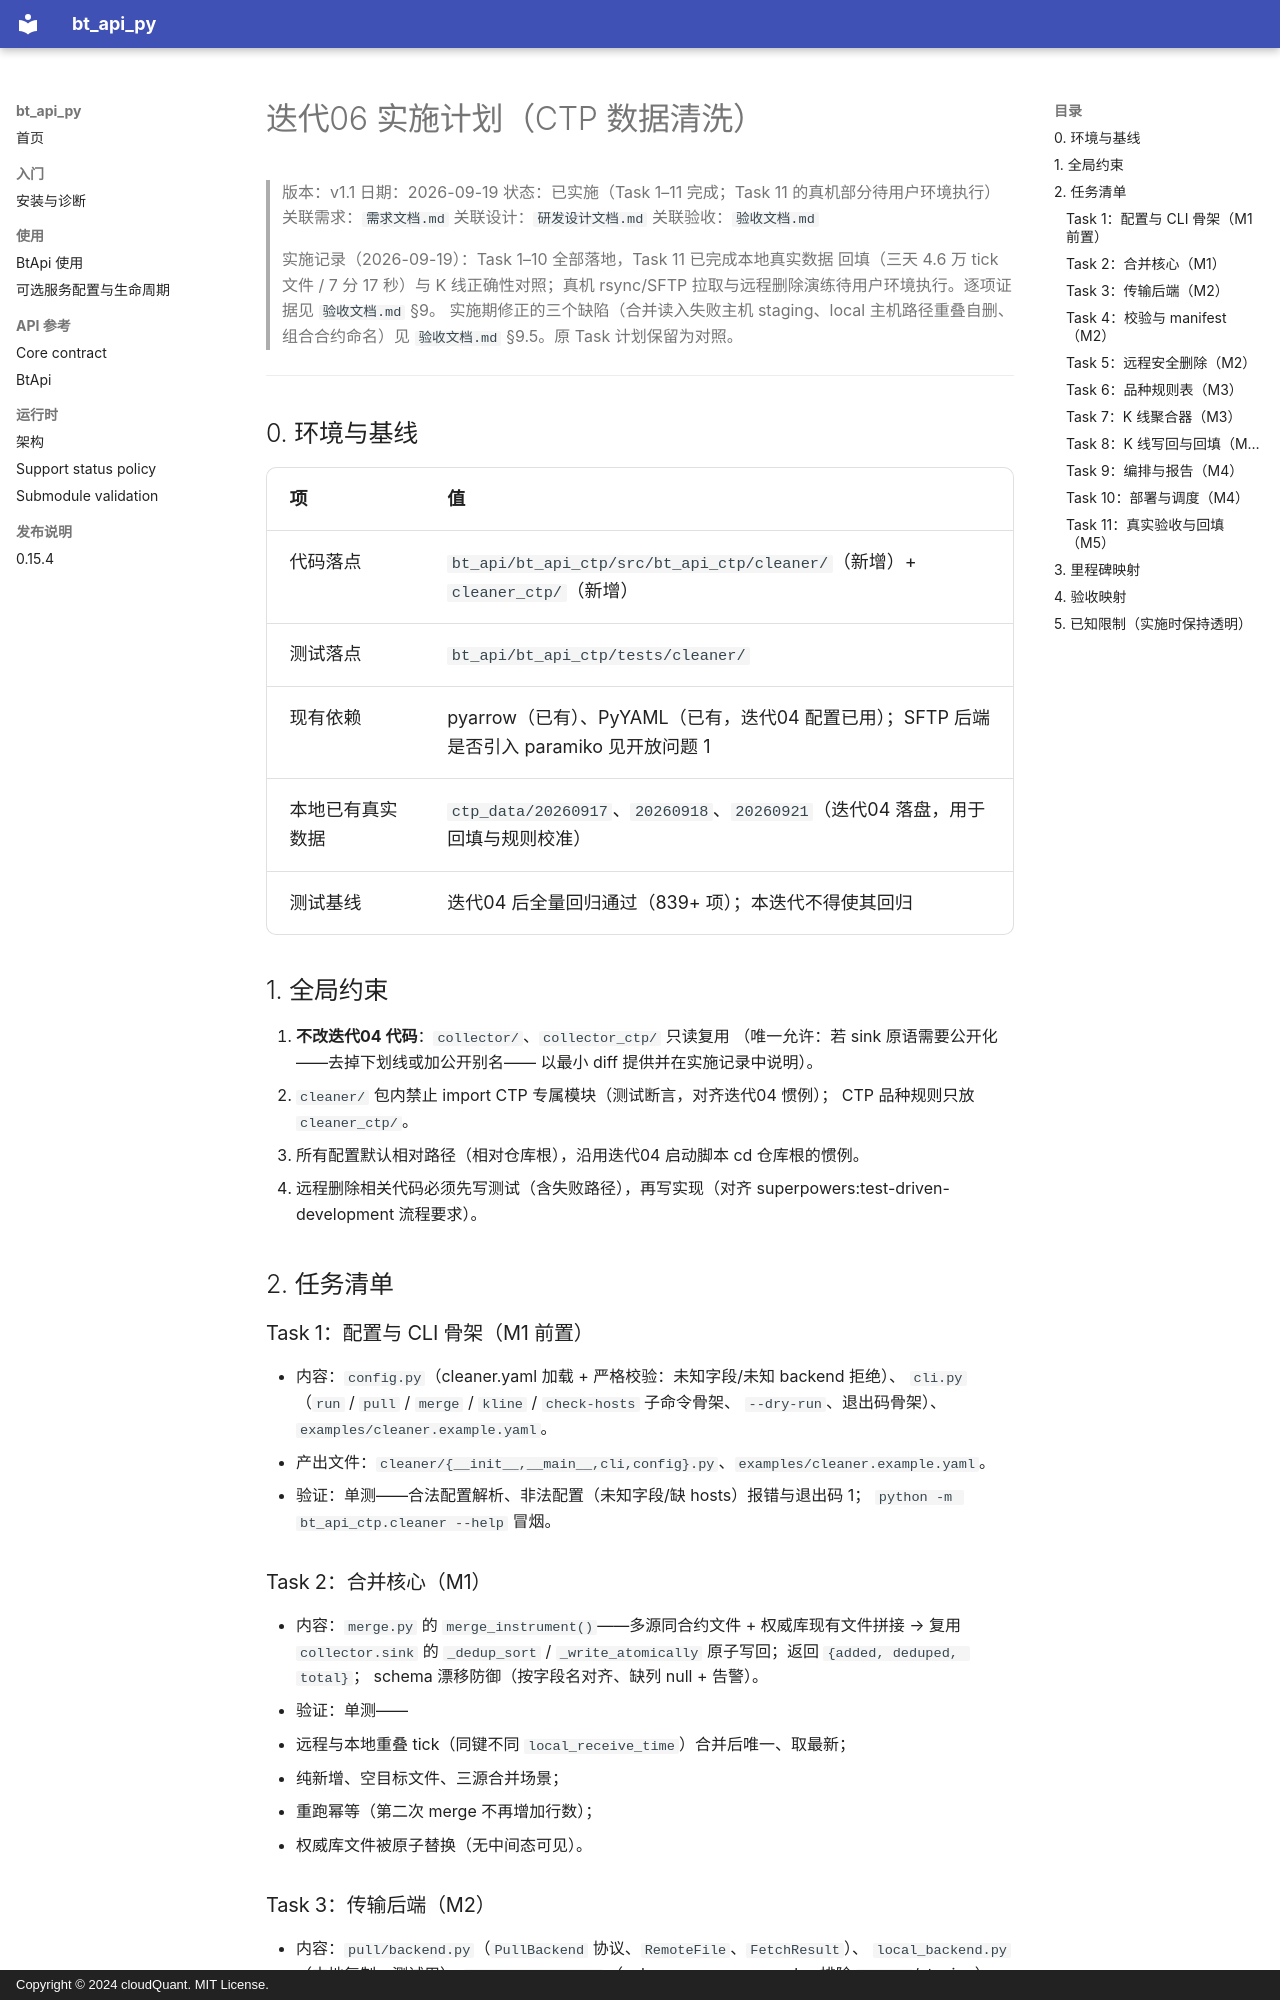

repository: cloudQuant/bt_api_py · page: 迭代计划/迭代06-CTP数据清洗/实施计划/index.html · generator: mkdocs · copyright: Copyright © 2024 cloudQuant. MIT License.

# 迭代06 实施计划（CTP 数据清洗）

> 版本：v1.1
> 日期：2026-09-19
> 状态：已实施（Task 1–11 完成；Task 11 的真机部分待用户环境执行）
> 关联需求：`需求文档.md`
> 关联设计：`研发设计文档.md`
> 关联验收：`验收文档.md`

> 实施记录（2026-09-19）：Task 1–10 全部落地，Task 11 已完成本地真实数据
> 回填（三天 4.6 万 tick 文件 / 7 分 17 秒）与 K 线正确性对照；真机 rsync/SFTP
> 拉取与远程删除演练待用户环境执行。逐项证据见 `验收文档.md` §9。
> 实施期修正的三个缺陷（合并读入失败主机 staging、local 主机路径重叠自删、
> 组合合约命名）见 `验收文档.md` §9.5。原 Task 计划保留为对照。

---

## 0. 环境与基线

| 项 | 值 |
|----|----|
| 代码落点 | `bt_api/bt_api_ctp/src/bt_api_ctp/cleaner/`（新增）+ `cleaner_ctp/`（新增） |
| 测试落点 | `bt_api/bt_api_ctp/tests/cleaner/` |
| 现有依赖 | pyarrow（已有）、PyYAML（已有，迭代04 配置已用）；SFTP 后端是否引入 paramiko 见开放问题 1 |
| 本地已有真实数据 | `ctp_data/20260917`、`20260918`、`20260921`（迭代04 落盘，用于回填与规则校准） |
| 测试基线 | 迭代04 后全量回归通过（839+ 项）；本迭代不得使其回归 |

## 1. 全局约束

1. **不改迭代04 代码**：`collector/`、`collector_ctp/` 只读复用
   （唯一允许：若 sink 原语需要公开化——去掉下划线或加公开别名——
   以最小 diff 提供并在实施记录中说明）。
2. `cleaner/` 包内禁止 import CTP 专属模块（测试断言，对齐迭代04 惯例）；
   CTP 品种规则只放 `cleaner_ctp/`。
3. 所有配置默认相对路径（相对仓库根），沿用迭代04 启动脚本 cd 仓库根的惯例。
4. 远程删除相关代码必须先写测试（含失败路径），再写实现（对齐
   superpowers:test-driven-development 流程要求）。

## 2. 任务清单

### Task 1：配置与 CLI 骨架（M1 前置）

- 内容：`config.py`（cleaner.yaml 加载 + 严格校验：未知字段/未知 backend 拒绝）、
  `cli.py`（`run` / `pull` / `merge` / `kline` / `check-hosts` 子命令骨架、
  `--dry-run`、退出码骨架）、`examples/cleaner.example.yaml`。
- 产出文件：`cleaner/{__init__,__main__,cli,config}.py`、`examples/cleaner.example.yaml`。
- 验证：单测——合法配置解析、非法配置（未知字段/缺 hosts）报错与退出码 1；
  `python -m bt_api_ctp.cleaner --help` 冒烟。

### Task 2：合并核心（M1）

- 内容：`merge.py` 的 `merge_instrument()`——多源同合约文件 +
  权威库现有文件拼接 → 复用 `collector.sink` 的 `_dedup_sort` /
  `_write_atomically` 原子写回；返回 `{added, deduped, total}`；
  schema 漂移防御（按字段名对齐、缺列 null + 告警）。
- 验证：单测——
  - 远程与本地重叠 tick（同键不同 `local_receive_time`）合并后唯一、取最新；
  - 纯新增、空目标文件、三源合并场景；
  - 重跑幂等（第二次 merge 不再增加行数）；
  - 权威库文件被原子替换（无中间态可见）。
